Photos from the image-classification dataset "data" in the GitHub repository sujankunku/AI_INTERNSHIP_VIT_2023. Its 2 classes are: crack, non-crack.

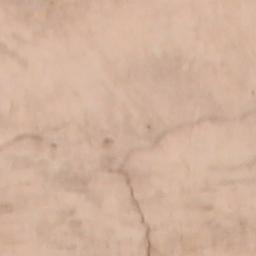
Label: crack

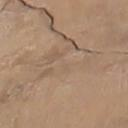
Label: crack

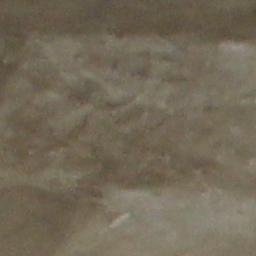
Label: non-crack

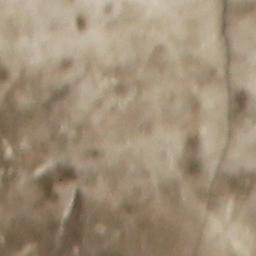
Label: crack

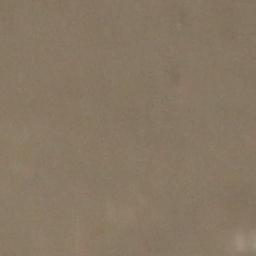
Label: non-crack

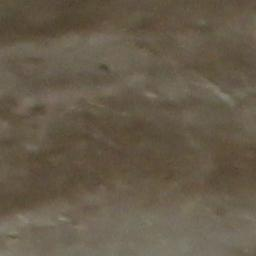
Label: non-crack
